Run: headless pygame with SDL's dummy video driver; simulated clock (each Clock.tick advances the game by its frame time, no real sleeping); random seed 0; keys injected as events and as key.get_pressed() state; no mouse input.
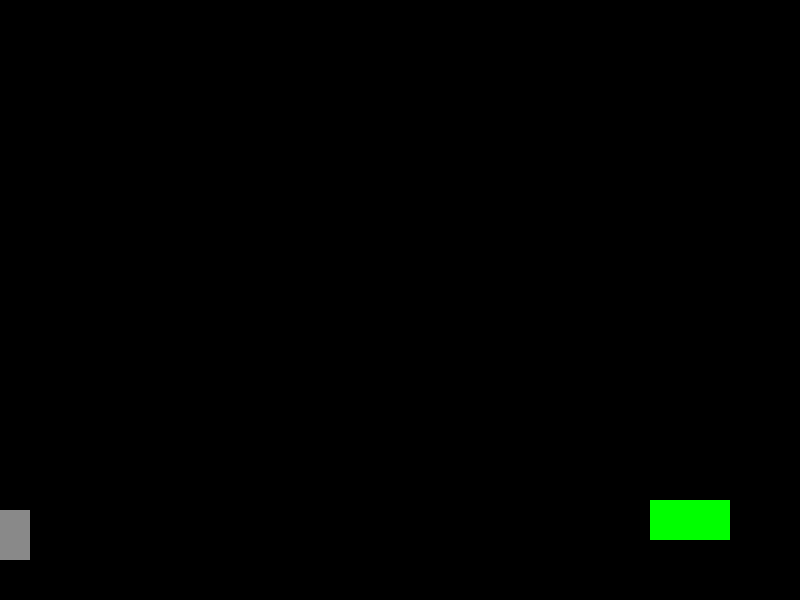
Frame 1 of 4 · flips 1–60 · no input
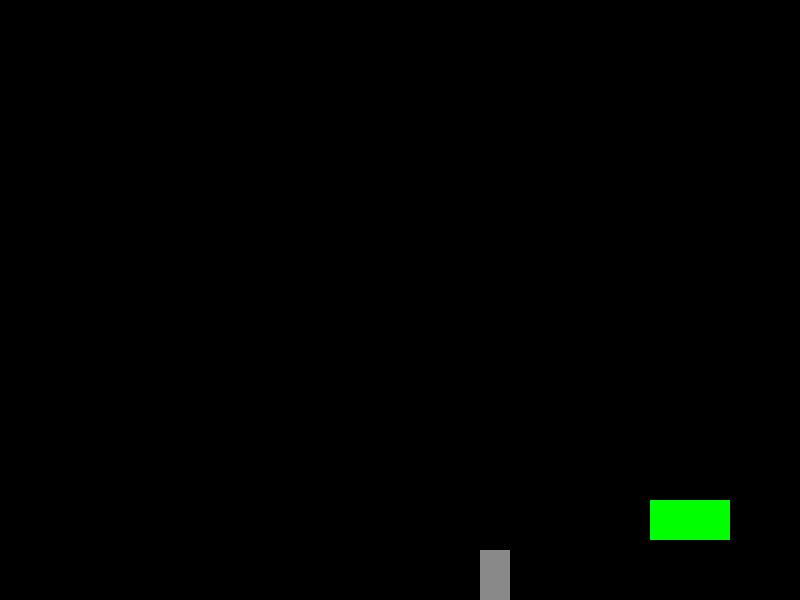
Frame 2 of 4 · flips 61–180 · tapped SPACE, RETURN · held RIGHT (→), D
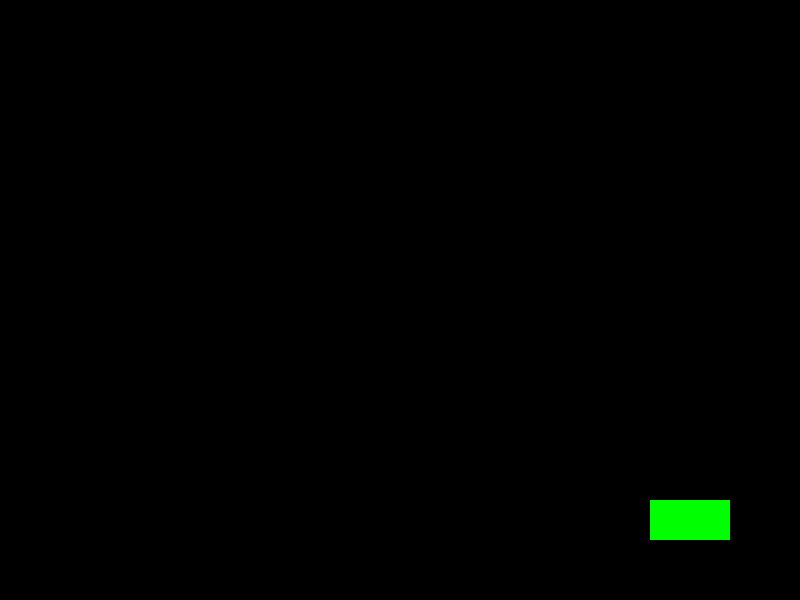
Frame 3 of 4 · flips 181–300 · held DOWN (↓), S
Frame 4 of 4 · flips 301–420 · held LEFT (←), A, UP (↑), W · screen same as frame 2, image omitted

The pygame program that drew these frames:

import pygame

ANCHO = 800
ALTO = 600
VERDE=[0,255,0]
NEGRO=[0,0,0]
GRIS=[137,137,137]
BLANCO=[255,255,255]

class Jugador(pygame.sprite.Sprite):
    lb=None
    def __init__(self):
        pygame.sprite.Sprite.__init__(self)
        self.image= pygame.Surface([30,50])
        self.image.fill(GRIS)
        self.rect= self.image.get_rect()
        self.var_x=0
        self.var_y=0

    def gravedad(self):
        if self.var_y==0:
            self.var_y = 1
        else:
            self.var_y += 0.25

        if self.rect.y >= ALTO-self.rect.height:
            self.rect.y = ALTO-self.rect.height
            self.var_y=0

    def update(self):
        self.gravedad()
        self.rect.x += self.var_x
        lc=pygame.sprite.spritecollide(self,self.lb,False)
        for b in lc:
            if self.var_x >0:
                self.rect.right=b.rect.left
            else:
                self.rect.left=b.rect.right

        self.rect.y += self.var_y
        lc=pygame.sprite.spritecollide(self,self.lb,False)
        for b in lc:
            if self.var_x >0:
                self.rect.bottom=b.rect.top
            else:
                self.rect.top=b.rect.bottom
            self.var_y=0


class Bloque(pygame.sprite.Sprite):
    def __init__(self,an,al,px,py):
        pygame.sprite.Sprite.__init__(self)
        self.image= pygame.Surface([an,al])
        self.image.fill(VERDE)
        self.rect= self.image.get_rect()
        self.rect.x = px
        self.rect.y = py




if __name__ == '__main__':
    pygame.init()
    pantalla = pygame.display.set_mode([ANCHO,ALTO])
    pantalla.fill(NEGRO)

    todos=pygame.sprite.Group()
    bloques= pygame.sprite.Group()

    jp=Jugador()

    todos.add(jp)

    b=Bloque(80,40,650,500)
    todos.add(b)
    bloques.add(b)
    jp.lb=bloques

    reloj=pygame.time.Clock()
    fin=False
    while not fin:
        for event in pygame.event.get():
            if event.type == pygame.QUIT:
                fin = True
            if event.type == pygame.KEYDOWN:
                if event.key == pygame.K_LEFT:
                    jp.var_x =-4
                    #jp.var_y= 0
                if event.key == pygame.K_RIGHT:
                    jp.var_x =4
                    #jp.var_y= 0
                if event.key == pygame.K_UP:
                    jp.rect.y += -2
                    jp.var_y= -10
            '''
                if event.key == pygame.K_DOWN:
                    jp.var_x= 0
                    jp.var_y=5'''

        pantalla.fill(NEGRO)
        todos.update()
        todos.draw(pantalla)
        pygame.display.flip()
        reloj.tick(60)
